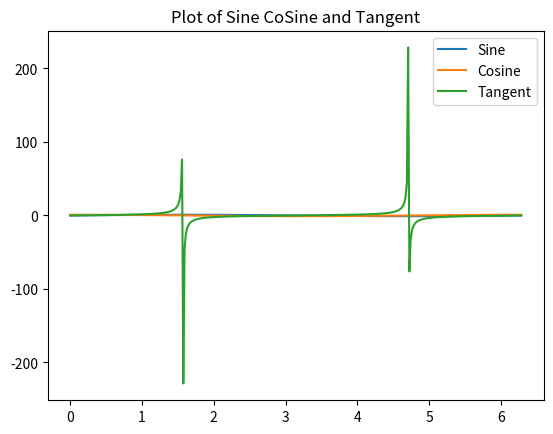

Reproduce this figure in Python.
# FE 595 Assignment 1
# Author: Jessica Nocerino Troianello
# Team Members: Brooke Crowe, Colin Stipcak, Gordon Garisch, Jessica Troianello

# Import Libraries
import numpy
import matplotlib.pyplot as plt

def plotSinCos(x):
    # Readout of Random Values Generated
    print("the values of X are " + str(x))
    # Sort values of X
    #x=sorted(x)

    # Plot Sine and CoSine
    plt.plot(x, numpy.sin(x))
    plt.plot(x, numpy.cos(x))
    plt.plot(x, numpy.tan(x))  # Added by Gordon Garisch
    plt.title ("Plot of Sine CoSine and Tangent")
    plt.legend(("Sine", "Cosine", "Tangent" ))
    plt.show()

# Generate 360 random numbers between 0 and Pi*2
#x = numpy.random.uniform(low=0, high=(numpy.pi * 2), size=(360))
#x1 = numpy.arange(start=0, stop=(numpy.pi*2), size=360)
xInput = numpy.linspace(start=0, stop=(numpy.pi*2), num=360)

plotSinCos(xInput)